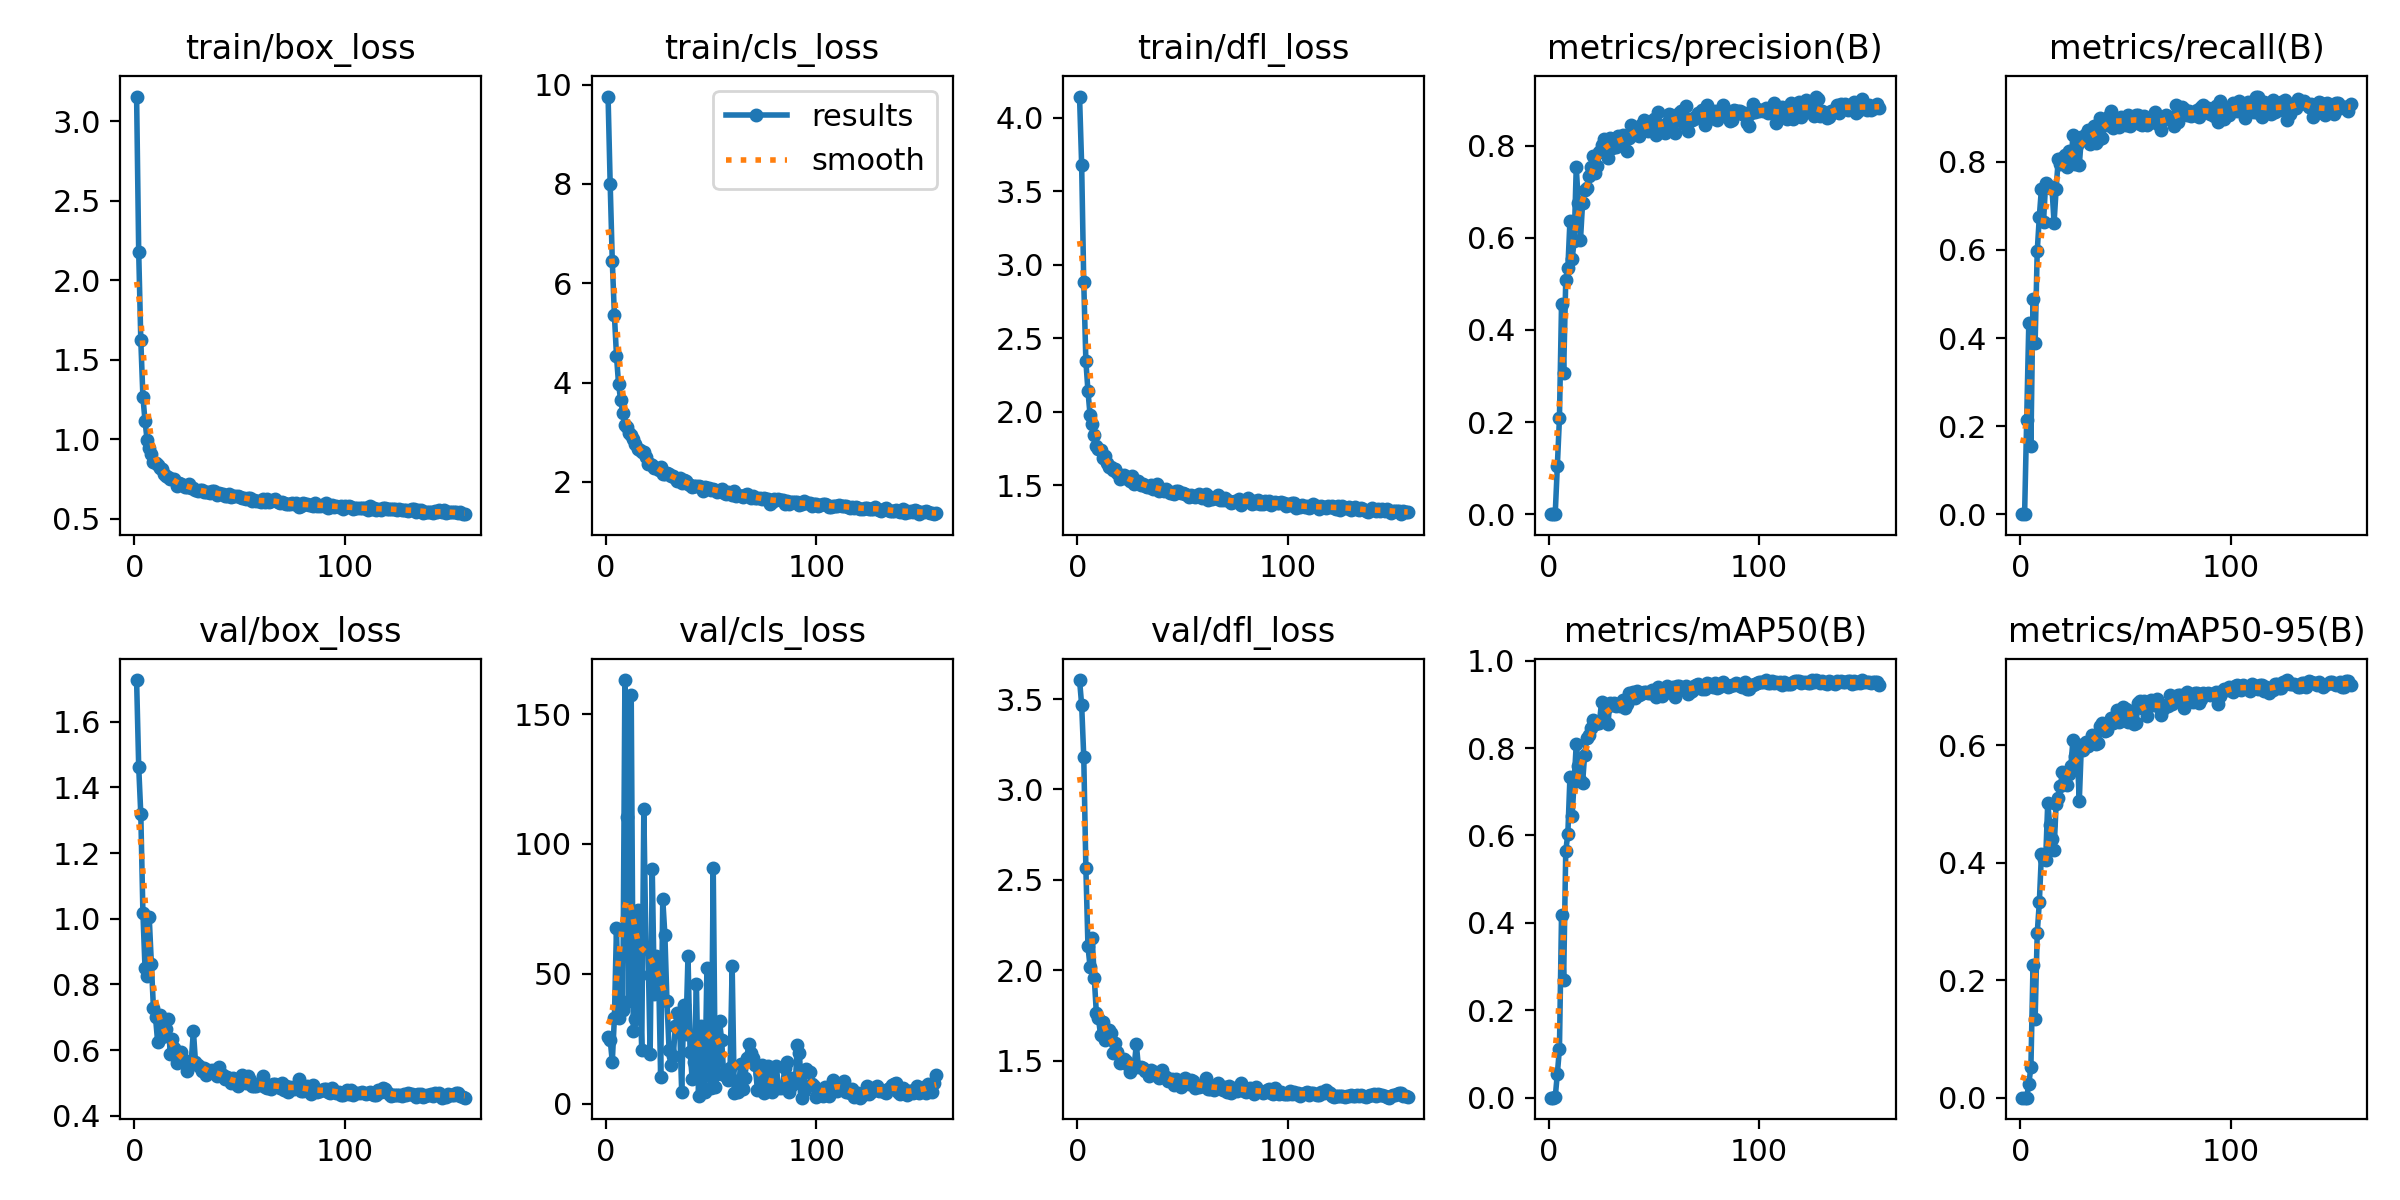

The data file committed next to this chart (first rows):
epoch, train/box_loss, train/cls_loss, train/dfl_loss, metrics/precision(B), metrics/recall(B), metrics/mAP50(B), metrics/mAP50-95(B), val/box_loss, val/cls_loss, val/dfl_loss, lr/pg0, lr/pg1, lr/pg2
1, 3.155, 9.758, 4.145, 0, 0, 0, 0, 1.727, 25.5, 3.605, 0.0002285, 0.0002285, 0.0002285
2, 2.177, 7.995, 3.679, 0, 0, 0, 0, 1.463, 24.69, 3.468, 0.0004626, 0.0004626, 0.0004626
3, 1.622, 6.452, 2.881, 0.00107, 0.2144, 0.00081, 0.00029, 1.318, 16.11, 3.181, 0.0006951, 0.0006951, 0.0006951
4, 1.266, 5.366, 2.347, 0.104, 0.4339, 0.05472, 0.02324, 1.019, 32.95, 2.568, 0.0007069, 0.0007069, 0.0007069
5, 1.115, 4.537, 2.14, 0.2079, 0.1545, 0.1116, 0.05243, 0.8499, 67.68, 2.132, 0.0007046, 0.0007046, 0.0007046
6, 0.9929, 3.96, 1.978, 0.4558, 0.4882, 0.4184, 0.2251, 0.8261, 33.01, 2.019, 0.0007022, 0.0007022, 0.0007022
7, 0.946, 3.64, 1.914, 0.3062, 0.3881, 0.2695, 0.1333, 1.004, 56.95, 2.179, 0.0006999, 0.0006999, 0.0006999
8, 0.9059, 3.395, 1.843, 0.5077, 0.5966, 0.5646, 0.2801, 0.8635, 36.07, 1.958, 0.0006975, 0.0006975, 0.0006975
9, 0.8551, 3.136, 1.766, 0.5337, 0.6755, 0.6039, 0.3326, 0.7279, 163.1, 1.761, 0.0006951, 0.0006951, 0.0006951
10, 0.8466, 3.099, 1.749, 0.6368, 0.7391, 0.734, 0.4149, 0.6992, 110.4, 1.734, 0.0006928, 0.0006928, 0.0006928
11, 0.8365, 2.98, 1.74, 0.553, 0.6643, 0.644, 0.4066, 0.6254, 39.71, 1.64, 0.0006904, 0.0006904, 0.0006904
12, 0.8184, 2.942, 1.686, 0.5922, 0.7521, 0.7223, 0.4046, 0.7078, 157.4, 1.714, 0.0006881, 0.0006881, 0.0006881
13, 0.8115, 2.861, 1.701, 0.7532, 0.746, 0.81, 0.5015, 0.6388, 27.99, 1.617, 0.0006857, 0.0006857, 0.0006857
14, 0.7833, 2.766, 1.649, 0.6752, 0.7396, 0.7597, 0.4645, 0.647, 32.62, 1.643, 0.0006834, 0.0006834, 0.0006834
15, 0.765, 2.655, 1.621, 0.595, 0.7432, 0.7272, 0.4404, 0.6631, 74.36, 1.671, 0.000681, 0.000681, 0.000681
16, 0.7608, 2.645, 1.627, 0.6754, 0.6609, 0.7205, 0.4217, 0.6933, 49.47, 1.651, 0.0006787, 0.0006787, 0.0006787
17, 0.7475, 2.6, 1.603, 0.704, 0.739, 0.785, 0.5007, 0.5875, 20.55, 1.539, 0.0006763, 0.0006763, 0.0006763
18, 0.747, 2.594, 1.613, 0.709, 0.8058, 0.8227, 0.5105, 0.6328, 113.4, 1.597, 0.0006739, 0.0006739, 0.0006739
19, 0.7512, 2.499, 1.586, 0.7342, 0.7953, 0.8298, 0.5309, 0.6072, 60.36, 1.547, 0.0006716, 0.0006716, 0.0006716
20, 0.7065, 2.361, 1.544, 0.754, 0.8083, 0.8461, 0.5546, 0.5602, 59.4, 1.488, 0.0006692, 0.0006692, 0.0006692
21, 0.7212, 2.357, 1.559, 0.777, 0.8163, 0.8653, 0.5528, 0.5733, 19.02, 1.5, 0.0006669, 0.0006669, 0.0006669
22, 0.7182, 2.342, 1.569, 0.741, 0.7891, 0.8546, 0.5321, 0.5934, 90.2, 1.51, 0.0006645, 0.0006645, 0.0006645
23, 0.7117, 2.27, 1.546, 0.7568, 0.8236, 0.8565, 0.5517, 0.5713, 42.27, 1.495, 0.0006622, 0.0006622, 0.0006622
24, 0.7018, 2.284, 1.541, 0.7866, 0.7989, 0.8571, 0.565, 0.5642, 56.9, 1.476, 0.0006598, 0.0006598, 0.0006598
25, 0.6979, 2.231, 1.526, 0.8023, 0.86, 0.905, 0.6097, 0.5357, 51.44, 1.439, 0.0006574, 0.0006574, 0.0006574
26, 0.719, 2.301, 1.559, 0.8144, 0.7949, 0.8676, 0.5825, 0.5504, 10.14, 1.458, 0.0006551, 0.0006551, 0.0006551
27, 0.6897, 2.163, 1.509, 0.8087, 0.8389, 0.8911, 0.5891, 0.5668, 78.69, 1.473, 0.0006527, 0.0006527, 0.0006527
28, 0.6899, 2.158, 1.525, 0.7733, 0.7924, 0.8548, 0.5054, 0.6587, 65.1, 1.59, 0.0006504, 0.0006504, 0.0006504
29, 0.6815, 2.168, 1.532, 0.8173, 0.856, 0.9026, 0.6009, 0.5629, 39.5, 1.464, 0.000648, 0.000648, 0.000648
30, 0.675, 2.152, 1.499, 0.7957, 0.8498, 0.8983, 0.5922, 0.5534, 20.8, 1.462, 0.0006457, 0.0006457, 0.0006457
31, 0.681, 2.108, 1.509, 0.8136, 0.8633, 0.902, 0.6055, 0.5487, 14.96, 1.46, 0.0006433, 0.0006433, 0.0006433
32, 0.6782, 2.118, 1.495, 0.7971, 0.8713, 0.8973, 0.5995, 0.5362, 18.33, 1.44, 0.000641, 0.000641, 0.000641
33, 0.6655, 2.069, 1.489, 0.8201, 0.8405, 0.9, 0.6071, 0.5437, 29.86, 1.444, 0.0006386, 0.0006386, 0.0006386
34, 0.6665, 2.015, 1.49, 0.8089, 0.8659, 0.8966, 0.6169, 0.5226, 34.92, 1.414, 0.0006362, 0.0006362, 0.0006362
35, 0.6679, 2.073, 1.498, 0.8232, 0.8809, 0.9107, 0.6139, 0.539, 31.06, 1.449, 0.0006339, 0.0006339, 0.0006339
36, 0.6627, 1.979, 1.473, 0.8192, 0.8419, 0.8926, 0.6015, 0.5328, 4.643, 1.435, 0.0006315, 0.0006315, 0.0006315
37, 0.6732, 2.039, 1.486, 0.7875, 0.8497, 0.8999, 0.6039, 0.5392, 38.04, 1.438, 0.0006292, 0.0006292, 0.0006292
38, 0.6725, 2.014, 1.507, 0.8165, 0.8984, 0.9254, 0.6336, 0.5315, 26.89, 1.423, 0.0006268, 0.0006268, 0.0006268
39, 0.6492, 1.953, 1.461, 0.8454, 0.8541, 0.9145, 0.6373, 0.5194, 56.87, 1.405, 0.0006245, 0.0006245, 0.0006245
40, 0.6595, 1.945, 1.474, 0.8285, 0.8879, 0.9291, 0.6237, 0.5468, 19.98, 1.448, 0.0006221, 0.0006221, 0.0006221
41, 0.6526, 1.892, 1.458, 0.8326, 0.8845, 0.9141, 0.6269, 0.5272, 9.495, 1.417, 0.0006197, 0.0006197, 0.0006197
42, 0.6521, 1.924, 1.471, 0.8326, 0.9041, 0.9314, 0.6361, 0.5249, 15.99, 1.407, 0.0006174, 0.0006174, 0.0006174
43, 0.6409, 1.914, 1.461, 0.8205, 0.9143, 0.9219, 0.6471, 0.5103, 46, 1.387, 0.000615, 0.000615, 0.000615
44, 0.643, 1.915, 1.449, 0.8455, 0.8775, 0.9241, 0.6376, 0.5189, 3.091, 1.393, 0.0006127, 0.0006127, 0.0006127
45, 0.6535, 1.9, 1.45, 0.8557, 0.8916, 0.9276, 0.6454, 0.5107, 29.81, 1.399, 0.0006103, 0.0006103, 0.0006103
46, 0.6353, 1.812, 1.442, 0.8451, 0.8971, 0.9286, 0.6604, 0.4983, 18.11, 1.365, 0.000608, 0.000608, 0.000608
47, 0.6437, 1.886, 1.461, 0.8325, 0.8798, 0.9268, 0.6391, 0.5149, 4.345, 1.398, 0.0006056, 0.0006056, 0.0006056
48, 0.6398, 1.869, 1.46, 0.8386, 0.9019, 0.9258, 0.654, 0.4992, 52.2, 1.375, 0.0006033, 0.0006033, 0.0006033
49, 0.6451, 1.871, 1.446, 0.8531, 0.8953, 0.9334, 0.6656, 0.4911, 15.04, 1.357, 0.0006009, 0.0006009, 0.0006009
50, 0.6351, 1.845, 1.449, 0.8577, 0.8834, 0.9287, 0.6626, 0.4985, 5.985, 1.371, 0.0005985, 0.0005985, 0.0005985
51, 0.6269, 1.859, 1.438, 0.824, 0.9069, 0.9178, 0.6402, 0.5241, 90.54, 1.404, 0.0005962, 0.0005962, 0.0005962
52, 0.6296, 1.844, 1.435, 0.8723, 0.8805, 0.9389, 0.6547, 0.5155, 6.336, 1.394, 0.0005938, 0.0005938, 0.0005938
53, 0.6231, 1.788, 1.421, 0.8355, 0.8964, 0.9276, 0.658, 0.4983, 11.57, 1.369, 0.0005915, 0.0005915, 0.0005915
54, 0.6302, 1.832, 1.436, 0.8376, 0.891, 0.9188, 0.6365, 0.5202, 31.83, 1.395, 0.0005891, 0.0005891, 0.0005891
55, 0.6316, 1.846, 1.425, 0.8283, 0.9067, 0.927, 0.6389, 0.5098, 24.35, 1.387, 0.0005868, 0.0005868, 0.0005868
56, 0.6096, 1.772, 1.422, 0.848, 0.907, 0.9422, 0.6727, 0.4902, 10.96, 1.351, 0.0005844, 0.0005844, 0.0005844
57, 0.618, 1.759, 1.427, 0.8681, 0.8854, 0.9368, 0.6751, 0.4919, 12.68, 1.357, 0.000582, 0.000582, 0.000582
58, 0.6108, 1.793, 1.437, 0.8658, 0.8837, 0.9358, 0.6643, 0.4909, 9.254, 1.354, 0.0005797, 0.0005797, 0.0005797
59, 0.6103, 1.769, 1.414, 0.8648, 0.9046, 0.9406, 0.6748, 0.4951, 13.56, 1.361, 0.0005773, 0.0005773, 0.0005773
60, 0.6055, 1.726, 1.42, 0.8264, 0.8841, 0.9164, 0.6494, 0.4938, 52.92, 1.357, 0.000575, 0.000575, 0.000575
... 97 more rows
